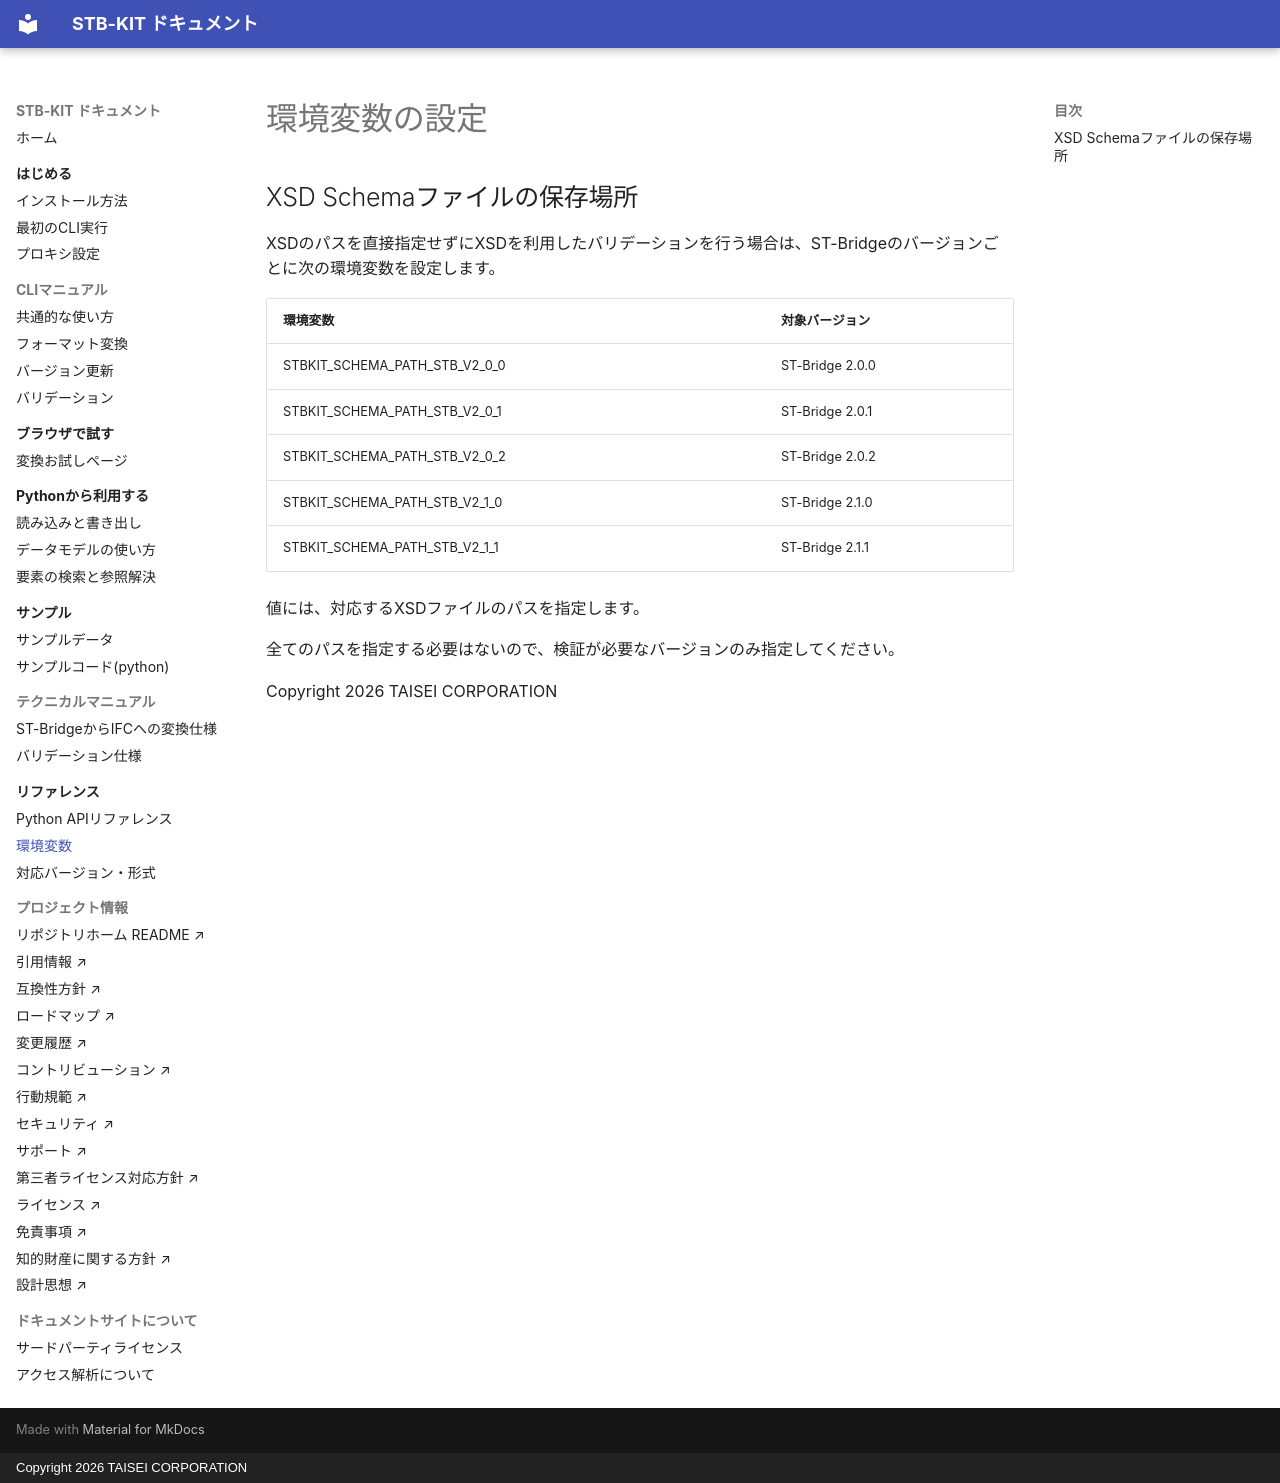

repository: taisei-oss/stb-kit · page: reference/environment-settings/index.html · generator: mkdocs · copyright: Copyright 2026 TAISEI CORPORATION

# 環境変数の設定

## XSD Schemaファイルの保存場所

XSDのパスを直接指定せずにXSDを利用したバリデーションを行う場合は、ST-Bridgeのバージョンごとに次の環境変数を設定します。

| 環境変数 | 対象バージョン |
| --- | --- |
| STBKIT_SCHEMA_PATH_STB_V2_0_0 | ST-Bridge 2.0.0 |
| STBKIT_SCHEMA_PATH_STB_V2_0_1 | ST-Bridge 2.0.1 |
| STBKIT_SCHEMA_PATH_STB_V2_0_2 | ST-Bridge 2.0.2 |
| STBKIT_SCHEMA_PATH_STB_V2_1_0 | ST-Bridge 2.1.0 |
| STBKIT_SCHEMA_PATH_STB_V2_1_1 | ST-Bridge 2.1.1 |

値には、対応するXSDファイルのパスを指定します。

全てのパスを指定する必要はないので、検証が必要なバージョンのみ指定してください。

Copyright 2026 TAISEI CORPORATION
